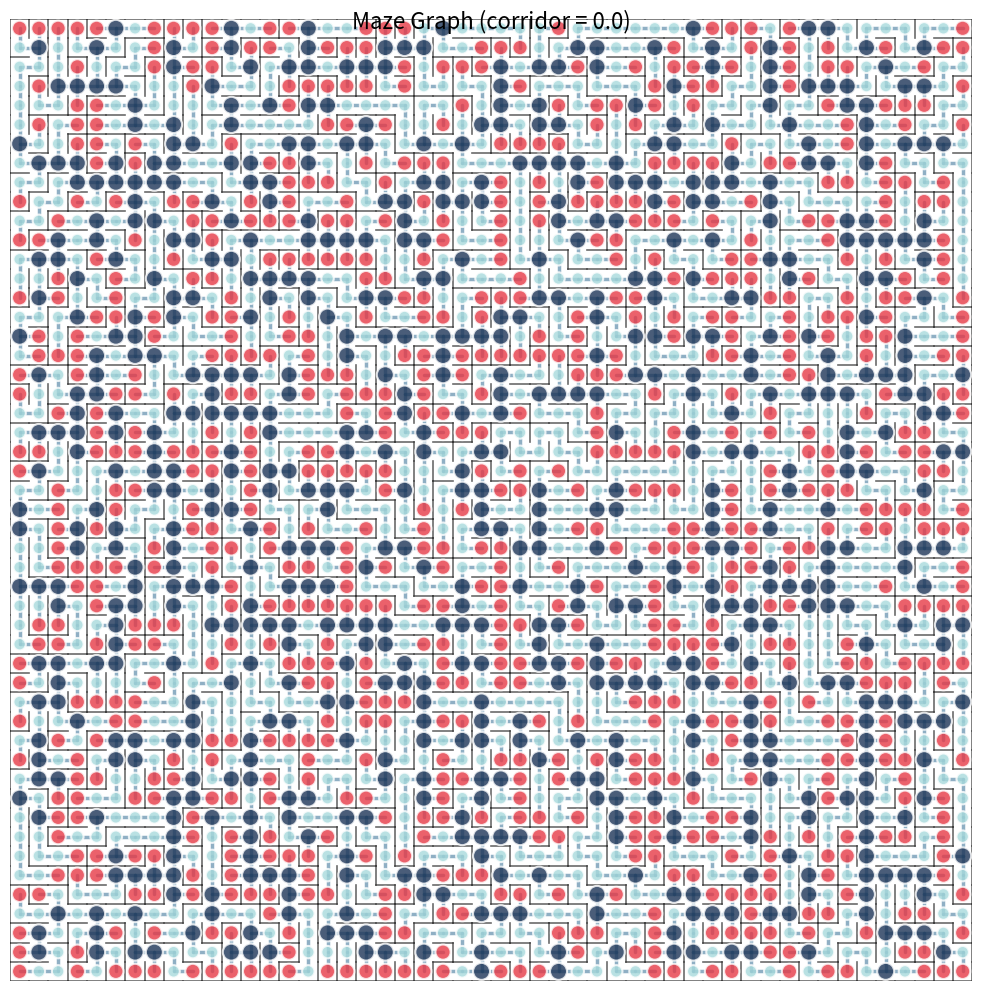
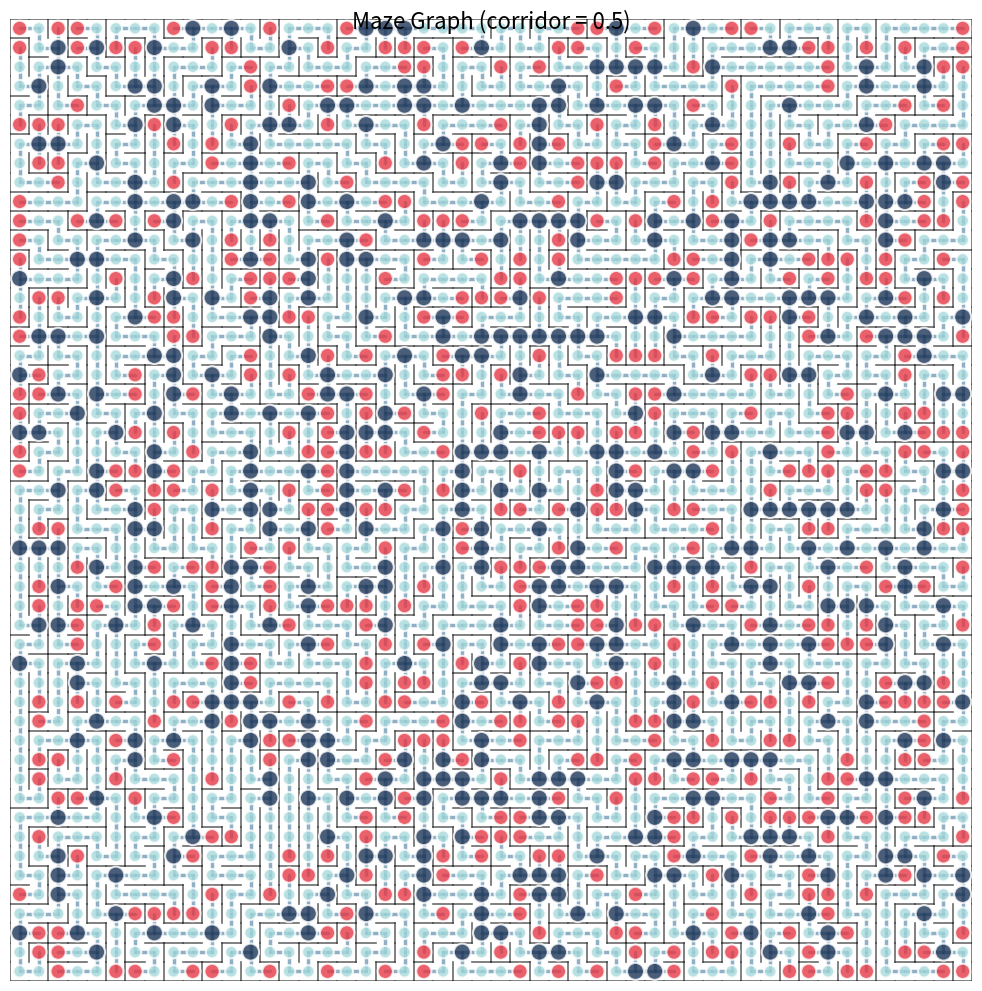
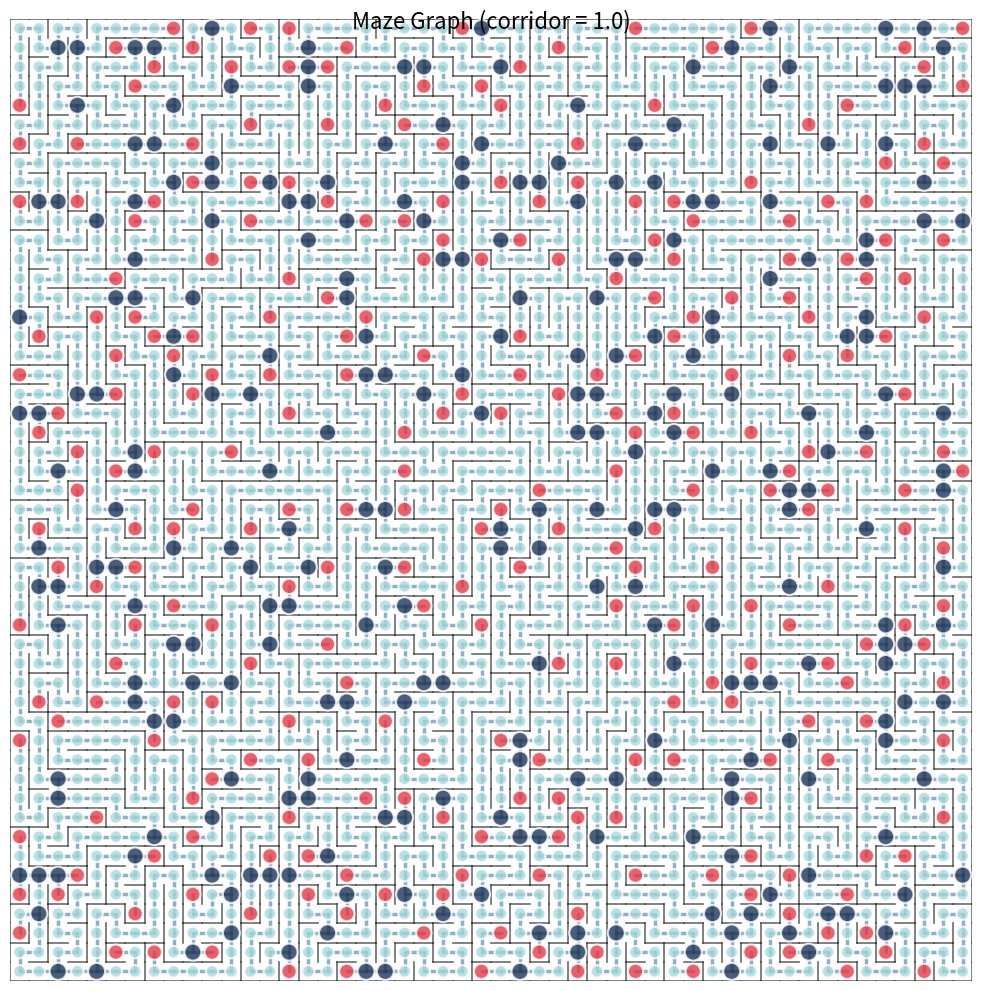

The script that saved these images, in order:
import random
import matplotlib.pyplot as plt
import matplotlib.patches as patches
import networkx as nx


class MazeGraph:
    def __init__(self, length, width, corridor, seed=None):
        """
        Initialize a maze graph with parameterized corridor-likeness.

        Parameters:
        -----------
        length : int
            Height of the grid (number of rows)
        width : int
            Width of the grid (number of columns)
        corridor : float
            Corridor parameter from 0 to 1.
            0 = maximally junction-heavy (many branching points)
            1 = maximally corridor-like (mostly single paths, minimal branching)
        seed : int, optional
            Random seed for reproducibility
        """
        if not 0 <= corridor <= 1:
            raise ValueError("corridor parameter must be between 0 and 1")

        self.length = length
        self.width = width
        self.corridor = corridor
        self.seed = seed

        if seed is not None:
            random.seed(seed)

        # Graph representation: NetworkX undirected graph
        # Each node is represented as (row, col) tuple
        self.graph = nx.Graph()

        # Initialize all nodes
        self.nodes = [(r, c) for r in range(length) for c in range(width)]
        self.graph.add_nodes_from(self.nodes)

        # Generate the maze
        self._generate_maze()

    def _get_neighbors(self, node):
        """Get all 4-connected neighbors of a node (up, down, left, right)."""
        r, c = node
        neighbors = []

        # Up, Down, Left, Right
        for dr, dc in [(-1, 0), (1, 0), (0, -1), (0, 1)]:
            nr, nc = r + dr, c + dc
            if 0 <= nr < self.length and 0 <= nc < self.width:
                neighbors.append((nr, nc))

        return neighbors

    def _count_connections(self, node):
        """Count how many connections a node currently has."""
        return self.graph.degree(node)

    def _generate_maze(self):
        """
        Generate maze using modified Prim's algorithm with corridor bias.

        Strategy:
        - Start from a random cell
        - Maintain a frontier of walls (potential edges to add)
        - When selecting which wall to add, bias selection based on corridor parameter:
          * corridor=0: Prefer adding edges that create junctions (connect to well-connected nodes)
          * corridor=1: Prefer adding edges that extend corridors (connect to nodes with few connections)
        """
        # Start from random node
        start = random.choice(self.nodes)
        visited = {start}

        # Frontier: list of (node, neighbor) pairs representing potential edges
        frontier = []
        for neighbor in self._get_neighbors(start):
            frontier.append((start, neighbor))

        while frontier:
            # Select a wall from frontier based on corridor parameter
            edge = self._select_edge(frontier, visited)
            node1, node2 = edge

            # If node2 hasn't been visited, add the edge
            if node2 not in visited:
                self.graph.add_edge(node1, node2)
                visited.add(node2)

                # Add new walls to frontier
                for neighbor in self._get_neighbors(node2):
                    if neighbor not in visited:
                        frontier.append((node2, neighbor))

            # Remove the selected edge from frontier
            frontier.remove(edge)

    def _select_edge(self, frontier, visited):
        """
        Select an edge from frontier based on corridor parameter.

        corridor=0: Prefer edges that connect to nodes with more existing connections (creates junctions)
        corridor=1: Prefer edges that connect to nodes with fewer connections (creates corridors)
        """
        if self.corridor == 0:
            # Pure junction mode: completely random (unbiased)
            return random.choice(frontier)
        elif self.corridor == 1:
            # Pure corridor mode: extremely strong preference for nodes with exactly 1 connection
            weights = []
            for node1, node2 in frontier:
                if node2 not in visited:
                    # Count connections of node1 (the visited node)
                    conn_count = self._count_connections(node1)
                    # Very strong preference for extending from nodes with exactly 1 connection
                    if conn_count == 1:
                        weight = 10000  # Extremely prefer corridor endpoints
                    elif conn_count == 0:
                        weight = 10     # Allow starting new corridors
                    else:
                        weight = 0.001  # Almost completely avoid branching
                    weights.append(weight)
                else:
                    weights.append(1)
            return random.choices(frontier, weights=weights)[0]
        else:
            # Interpolate between the two strategies using extreme exponential scaling
            weights = []
            for node1, node2 in frontier:
                if node2 not in visited:
                    conn_count = self._count_connections(node1)
                    # Use corridor^8 for very dramatic effect - keeps 0.5 weak but 0.9+ very strong
                    # corridor=0.5 -> 0.0039, corridor=0.8 -> 0.168, corridor=0.9 -> 0.43
                    corridor_factor = self.corridor ** 12

                    if conn_count == 0:
                        weight = 1
                    elif conn_count == 1:
                        # Exponentially prefer single-connection nodes as corridor increases
                        weight = 1 + corridor_factor * 9999
                    else:
                        # Exponentially penalize multi-connection nodes as corridor increases
                        weight = max(0.001, 1 - corridor_factor * 0.999)
                    weights.append(weight)
                else:
                    weights.append(1)
            return random.choices(frontier, weights=weights)[0]

    def visualize(self, title=None, figsize=(10, 10), save_path=None):
        """
        Visualize the maze graph with aesthetic styling.

        Shows nodes as circles and edges as connecting lines with pastel colors.
        """
        # Set up figure with clean white background
        fig, ax = plt.subplots(figsize=figsize, facecolor='white')
        ax.set_facecolor('#F8F9FA')  # Light gray background

        # Aesthetic color palette (soft pastels)
        node_color = '#A8DADC'      # Soft teal
        edge_color = '#457B9D'      # Muted blue
        highlight_color = '#E63946'  # Soft red for dead ends
        wall_color = '#2D2D2D'      # Dark gray for walls

        # Node positions (center of each grid cell)
        pos = {(r, c): (c + 0.5, r + 0.5) for r in range(self.length) for c in range(self.width)}

        # Draw walls first (thin black lines for missing edges)
        wall_thickness = 1.2
        for r in range(self.length):
            for c in range(self.width):
                node = (r, c)

                # Check each direction and draw wall if no edge exists
                # Right wall
                if c < self.width - 1:
                    neighbor = (r, c + 1)
                    if not self.graph.has_edge(node, neighbor):
                        ax.plot([c + 1, c + 1], [r, r + 1],
                               color=wall_color, linewidth=wall_thickness, alpha=0.7, zorder=0)
                else:
                    # Outer boundary
                    ax.plot([c + 1, c + 1], [r, r + 1],
                           color=wall_color, linewidth=wall_thickness, alpha=0.7, zorder=0)

                # Bottom wall
                if r < self.length - 1:
                    neighbor = (r + 1, c)
                    if not self.graph.has_edge(node, neighbor):
                        ax.plot([c, c + 1], [r + 1, r + 1],
                               color=wall_color, linewidth=wall_thickness, alpha=0.7, zorder=0)
                else:
                    # Outer boundary
                    ax.plot([c, c + 1], [r + 1, r + 1],
                           color=wall_color, linewidth=wall_thickness, alpha=0.7, zorder=0)

                # Top wall (only for top row)
                if r == 0:
                    ax.plot([c, c + 1], [r, r],
                           color=wall_color, linewidth=wall_thickness, alpha=0.7, zorder=0)

                # Left wall (only for left column)
                if c == 0:
                    ax.plot([c, c], [r, r + 1],
                           color=wall_color, linewidth=wall_thickness, alpha=0.7, zorder=0)

        # Draw edges (connections between nodes)
        for edge in self.graph.edges():
            node1, node2 = edge
            x1, y1 = pos[node1]
            x2, y2 = pos[node2]
            ax.plot([x1, x2], [y1, y2],
                   color=edge_color,
                   linewidth=2.5,
                   alpha=0.6,
                   solid_capstyle='round',
                   zorder=1)

        # Draw nodes
        node_sizes = []
        node_colors = []

        for node in self.graph.nodes():
            degree = self.graph.degree(node)

            # Color nodes by their connectivity
            if degree == 1:
                # Dead ends - highlight with different color
                node_colors.append(highlight_color)
                node_sizes.append(120)
            elif degree == 2:
                # Corridor nodes
                node_colors.append(node_color)
                node_sizes.append(80)
            else:
                # Junction nodes - larger
                node_colors.append('#1D3557')  # Dark blue for junctions
                node_sizes.append(150)

        # Plot all nodes
        x_coords = [pos[node][0] for node in self.graph.nodes()]
        y_coords = [pos[node][1] for node in self.graph.nodes()]

        ax.scatter(x_coords, y_coords,
                  s=node_sizes,
                  c=node_colors,
                  alpha=0.8,
                  edgecolors='white',
                  linewidths=1.5,
                  zorder=2)

        # Set axis properties
        ax.set_xlim(0, self.width)
        ax.set_ylim(0, self.length)
        ax.set_aspect('equal')
        ax.invert_yaxis()
        ax.axis('off')

        # Add title with clean typography
        if title is None:
            title = f'Maze Graph (corridor = {self.corridor})'

        ax.text(self.width / 2, -0.5, title,
               fontsize=16,
               fontweight='500',
               ha='center',
               va='top',
               fontfamily='sans-serif')

        plt.tight_layout()

        if save_path:
            plt.savefig(save_path, dpi=300, bbox_inches='tight', facecolor='white')

        plt.show()

    def get_graph(self):
        """Return the NetworkX graph object."""
        return self.graph

    def get_stats(self):
        """Get statistics about the maze structure."""
        connection_counts = [self.graph.degree(node) for node in self.graph.nodes()]

        return {
            'total_nodes': self.graph.number_of_nodes(),
            'total_edges': self.graph.number_of_edges(),
            'avg_connections': sum(connection_counts) / len(connection_counts),
            'max_connections': max(connection_counts),
            'min_connections': min(connection_counts),
            'nodes_with_1_connection': sum(1 for c in connection_counts if c == 1),
            'nodes_with_2_connections': sum(1 for c in connection_counts if c == 2),
            'nodes_with_3plus_connections': sum(1 for c in connection_counts if c >= 3),
        }


# Example usage
if __name__ == "__main__":
    # Test different corridor values
    for corridor_val in [0.0, 0.5, 1.0]:
        maze = MazeGraph(length=50, width=50, corridor=corridor_val, seed=42)
        stats = maze.get_stats()
        print(f"\nCorridor={corridor_val}:")
        print(f"  Avg connections per node: {stats['avg_connections']:.2f}")
        print(f"  Nodes with 1 connection (dead ends): {stats['nodes_with_1_connection']}")
        print(f"  Nodes with 2 connections (corridors): {stats['nodes_with_2_connections']}")
        print(f"  Nodes with 3+ connections (junctions): {stats['nodes_with_3plus_connections']}")

        maze.visualize()
